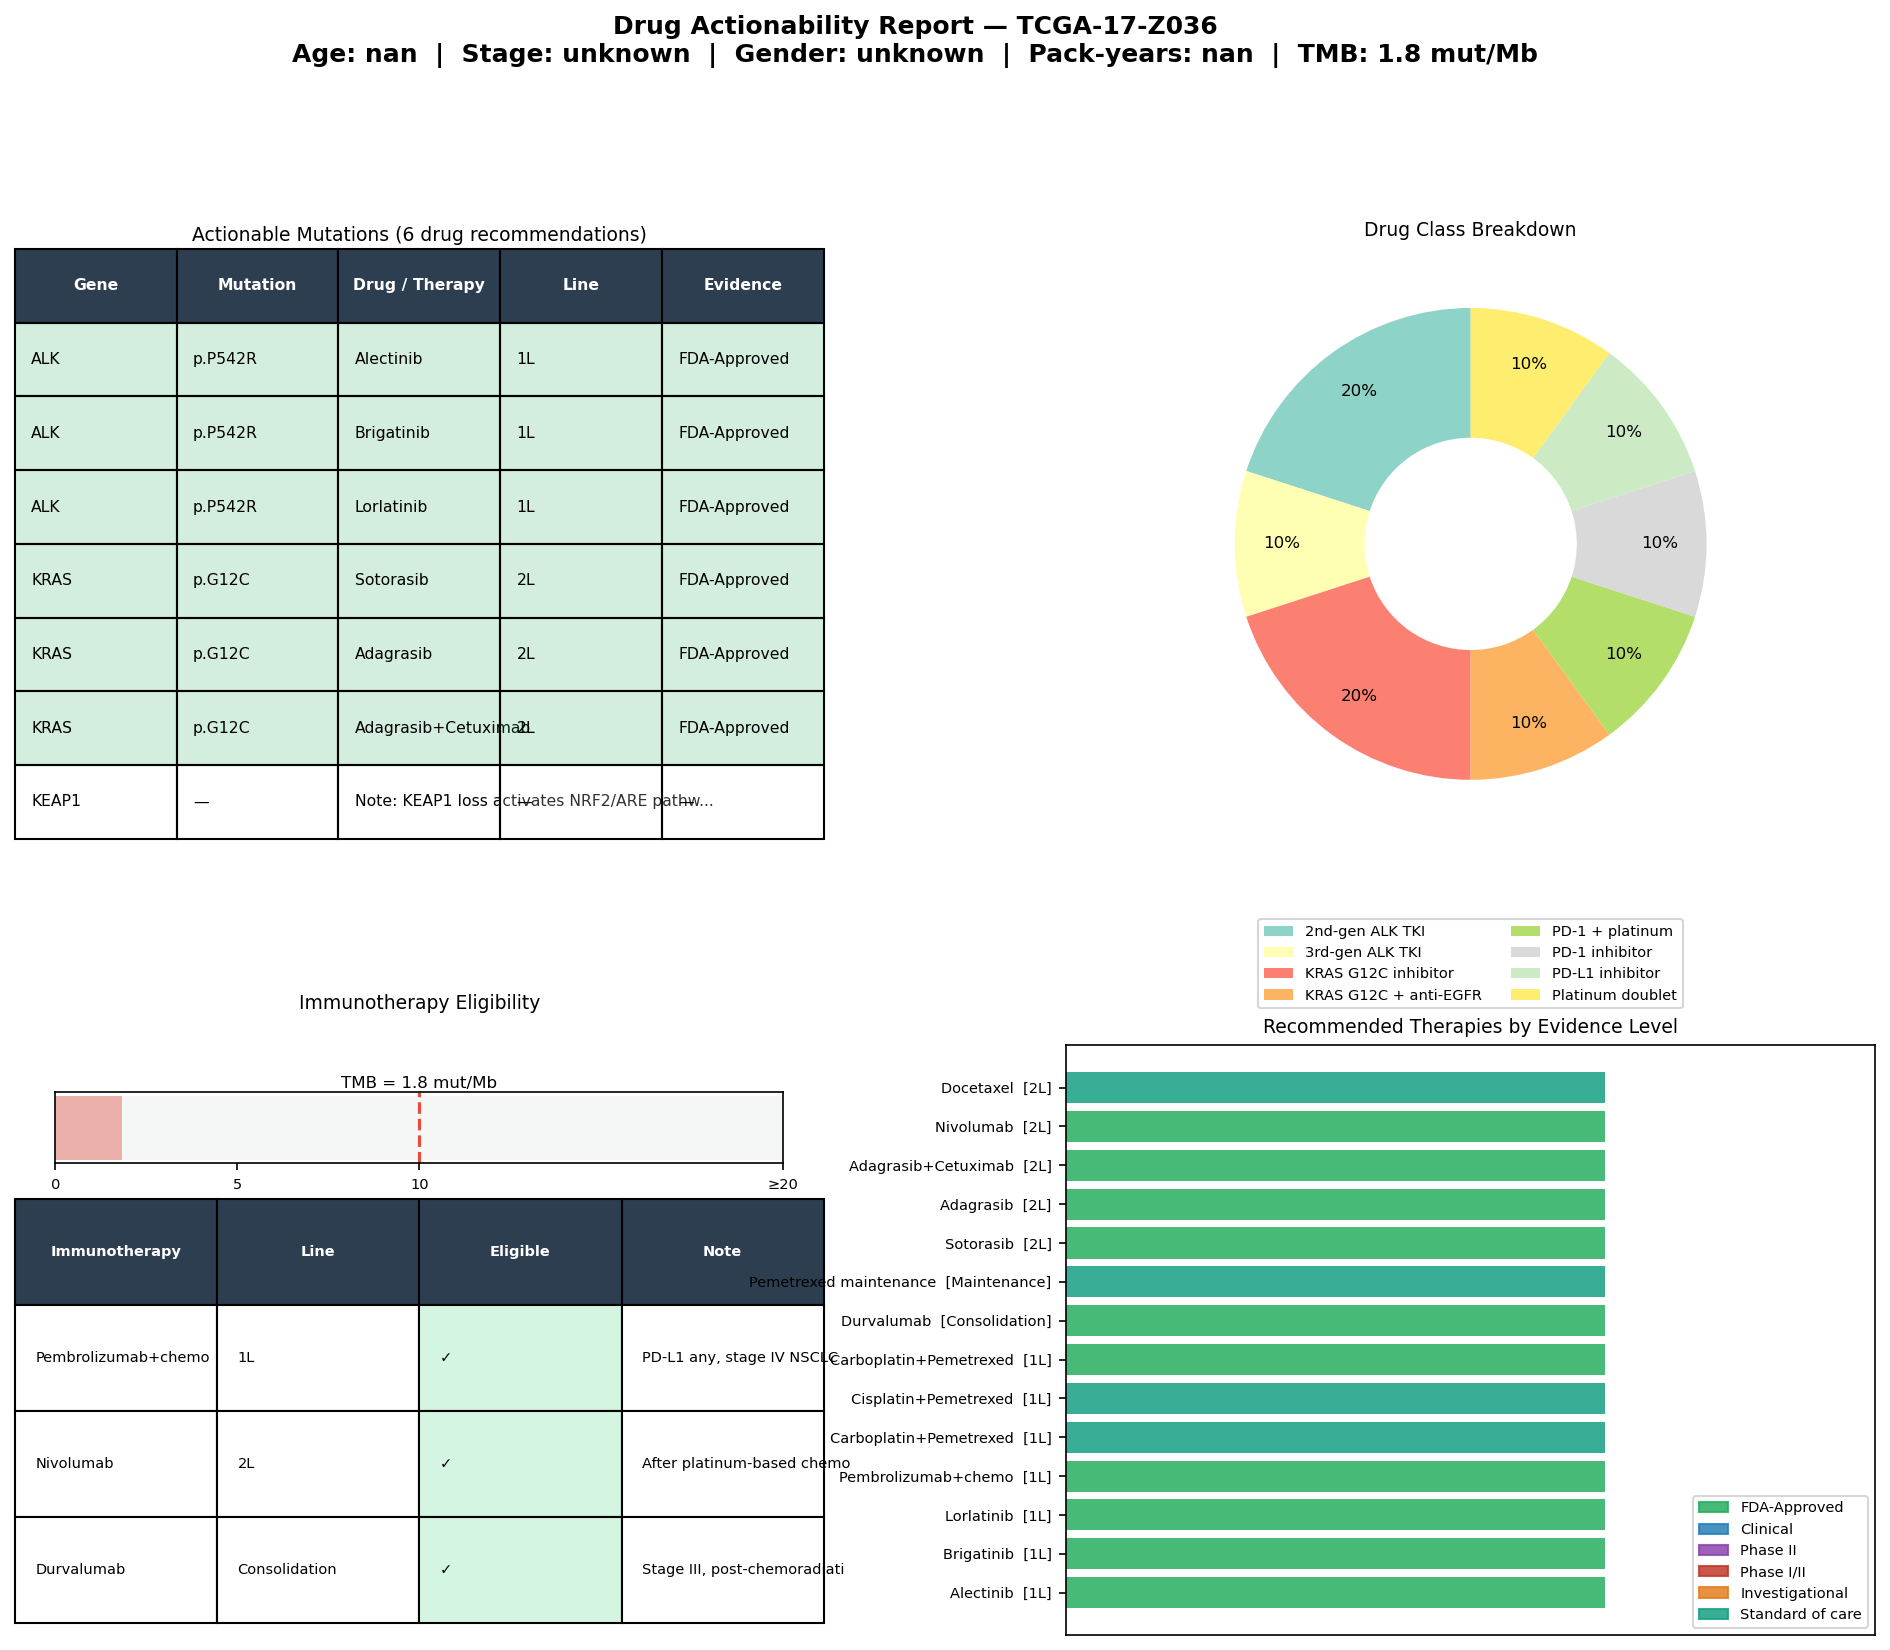

Values plotted in this chart, from the file beside it:
gene	mutation	drug	drug_class	line	level	category	sample_id
ALK	p.P542R	Alectinib	2nd-gen ALK TKI	1L	FDA-Approved	Oncogene	TCGA-17-Z036
ALK	p.P542R	Brigatinib	2nd-gen ALK TKI	1L	FDA-Approved	Oncogene	TCGA-17-Z036
ALK	p.P542R	Lorlatinib	3rd-gen ALK TKI	1L	FDA-Approved	Oncogene	TCGA-17-Z036
KRAS	p.G12C	Sotorasib	KRAS G12C inhibitor	2L	FDA-Approved	Oncogene	TCGA-17-Z036
KRAS	p.G12C	Adagrasib	KRAS G12C inhibitor	2L	FDA-Approved	Oncogene	TCGA-17-Z036
KRAS	p.G12C	Adagrasib+Cetuximab	KRAS G12C + anti-EGFR	2L	FDA-Approved	Oncogene	TCGA-17-Z036
